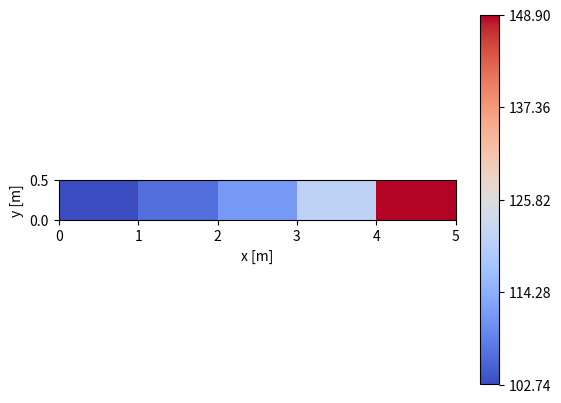
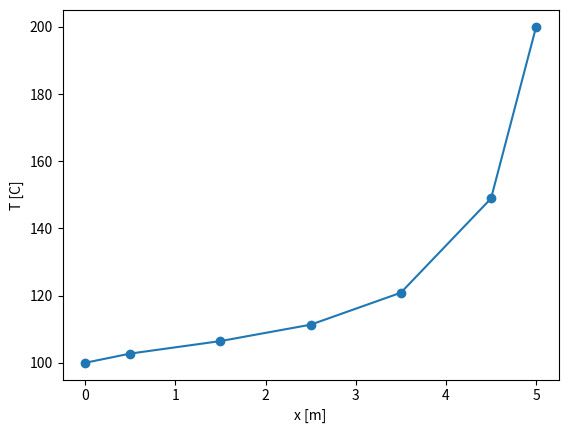

Here is the Python script that generated these plots, in order:

from sympy import symbols, collect, Matrix
import numpy as np
import matplotlib.pyplot as plt

# Steady state
# 1D
# diffusion + convection
# central differencing applied for diffusion
# upwind differencing applied for convection
#flow direction is from left to right


N =5

S = 1000
a = 0.5
L = 5
k = 100
T0 = 100
rho=1
cp=1000
U=0.3
exec(f"T{N+1} = 200")

Lcell = L / N
d = Lcell
V = a * Lcell

Temp = []
coeffMatrix = []
constantMatrix = []

for i in range(N + 2):
    if i==0:
        Temp.append(eval(f'T{i}'))
    elif i==N+1:
        Temp.append(eval(f'T{i}'))        
    else:
        Temp.append(symbols(f'T{i}'))        
        
    

for i in range(1, N + 1):
    if i == 1:
        eqn = (k * a * ((Temp[i + 1] - Temp[i]) / d) - k * a * ((Temp[i] - T0) / (d / 2))) + S * V +rho*cp*U*a*T0-rho*cp*U*a*(Temp[i])
        coefficients = collect(eqn, Temp[1:N+1], evaluate=False)
        constantMatrix.append(coefficients[1])
        # print(constantMatrix)
        for j in range(1, N + 1):
            coeffMatrix.append(-1*coefficients.get(Temp[j], 0))
            

    elif i == N:
        eqn = (k * a * ((Temp[N + 1] - Temp[N]) / (d / 2)) - k * a * ((Temp[N] - Temp[N - 1]) / d)) + S * V+rho*cp*U*a*Temp[i-1] -rho*cp*U*a*Temp[i]
        coefficients = collect(eqn, Temp[1:N+1], evaluate=False)
        constantMatrix.append(coefficients[1])
        # print(constantMatrix)

        for j in range(1, N + 1):
            coeffMatrix.append(-1*coefficients.get(Temp[j], 0))
            
    else:
        eqn = (k * a * ((Temp[i + 1] - Temp[i]) / d) - k * a * ((Temp[i] - Temp[i - 1]) / d)) + S * V +rho*cp*U*a*Temp[i-1]-rho*cp*U*a*Temp[i]
        coefficients = collect(eqn, Temp[1:N+1], evaluate=False)
        constantMatrix.append(coefficients[1])
        # print(constantMatrix)

        for j in range(1, N + 1):
            coeffMatrix.append(-1*coefficients.get(Temp[j], 0))
            

# Define variables

coeffFinalMatrix = Matrix(N, N, coeffMatrix)
constantFinalMatrix = Matrix(constantMatrix)

solution = coeffFinalMatrix.inv() * constantFinalMatrix
print(solution)


for u in range(1,N+1):
    Temp[u]=solution[u-1]


#Comparison with analytical solution

dataPoints=[0]

for i in range(1,N+2):
    if i==1 or i==N+1:
        
        dataPoints.append(dataPoints[i-1]+Lcell/2)
        

        

    else:
        
        dataPoints.append(dataPoints[i-1]+Lcell)

newData=[]

for i in range(0,N+1):
    newData.append(i*Lcell)

newTemp=[]
for i in range(0,len(solution)):
    newTemp.append(solution[i])
Nrows=1
Ncols=len(solution)

Y=np.arange(0,2*a,a)
X=np.array(newData)
Z=np.array(newTemp).astype(float).reshape(Nrows,Ncols)


fig, ax=plt.subplots()

ax.pcolormesh(newData,Y,Z,cmap="coolwarm",vmin=Z.min(),vmax=Z.max())


plt.xlabel("x [m]")
plt.ylabel("y [m]")
plt.colorbar(ax.pcolormesh(newData,Y,Z,cmap="coolwarm",vmin=Z.min(),vmax=Z.max()),ax=ax,ticks=np.linspace(Z.min(),Z.max(),N))
ax.set_aspect("equal")
plt.show()



plt.plot(dataPoints,Temp,"-o")

plt.xlabel("x [m]")
plt.ylabel("T [C]")


plt.show()

print(f"Peclet number = {rho*cp*a*U*d/(k*a)}")
